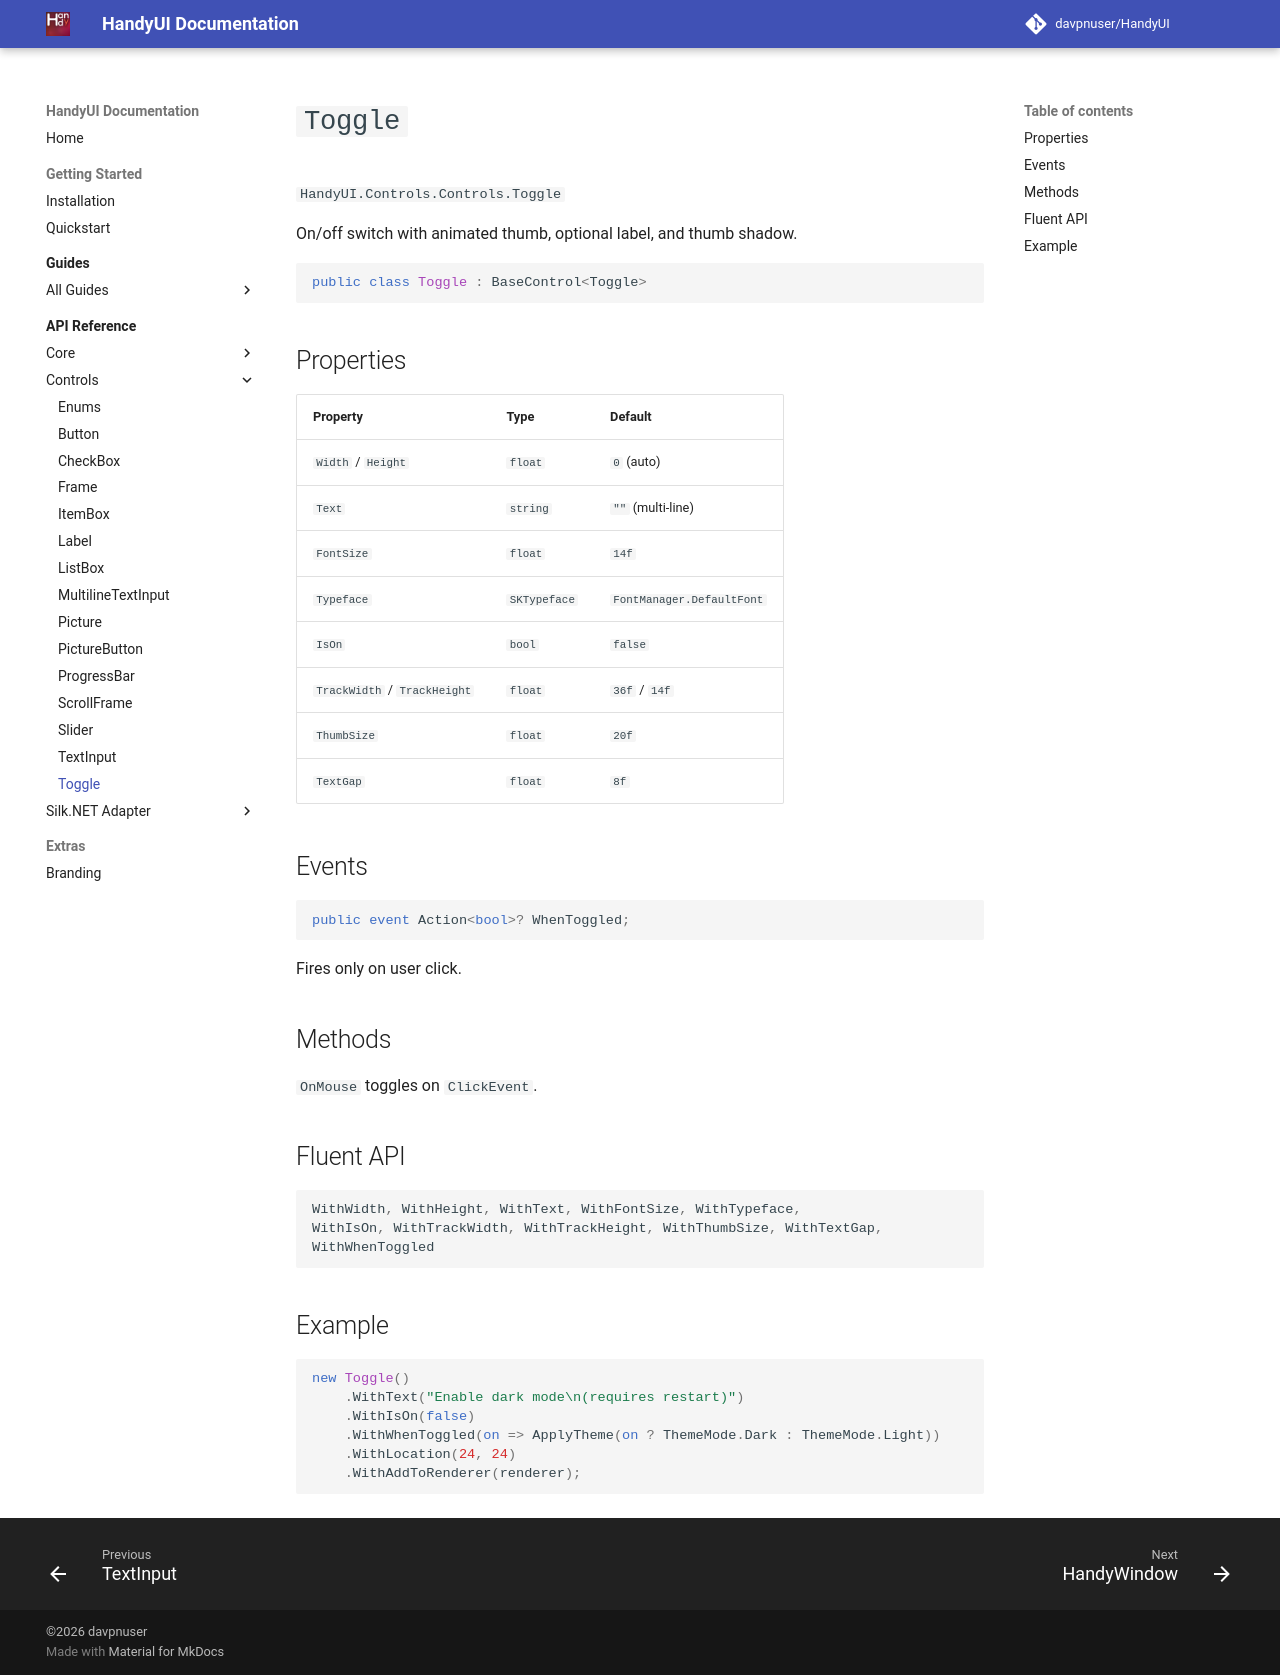

repository: davpnuser/HandyUI · page: dev/api/controls/toggle/index.html · generator: mkdocs

# `Toggle`

`HandyUI.Controls.Controls.Toggle`

On/off switch with animated thumb, optional label, and thumb shadow.

```csharp
public class Toggle : BaseControl<Toggle>
```

## Properties

| Property | Type | Default |
| --- | --- | --- |
| `Width` / `Height` | `float` | `0` (auto) |
| `Text` | `string` | `""` (multi-line) |
| `FontSize` | `float` | `14f` |
| `Typeface` | `SKTypeface` | `FontManager.DefaultFont` |
| `IsOn` | `bool` | `false` |
| `TrackWidth` / `TrackHeight` | `float` | `36f` / `14f` |
| `ThumbSize` | `float` | `20f` |
| `TextGap` | `float` | `8f` |

## Events

```csharp
public event Action<bool>? WhenToggled;
```

Fires only on user click.

## Methods

`OnMouse` toggles on `ClickEvent`.

## Fluent API

```csharp
WithWidth, WithHeight, WithText, WithFontSize, WithTypeface,
WithIsOn, WithTrackWidth, WithTrackHeight, WithThumbSize, WithTextGap,
WithWhenToggled
```

## Example

```csharp
new Toggle()
    .WithText("Enable dark mode\n(requires restart)")
    .WithIsOn(false)
    .WithWhenToggled(on => ApplyTheme(on ? ThemeMode.Dark : ThemeMode.Light))
    .WithLocation(24, 24)
    .WithAddToRenderer(renderer);
```
